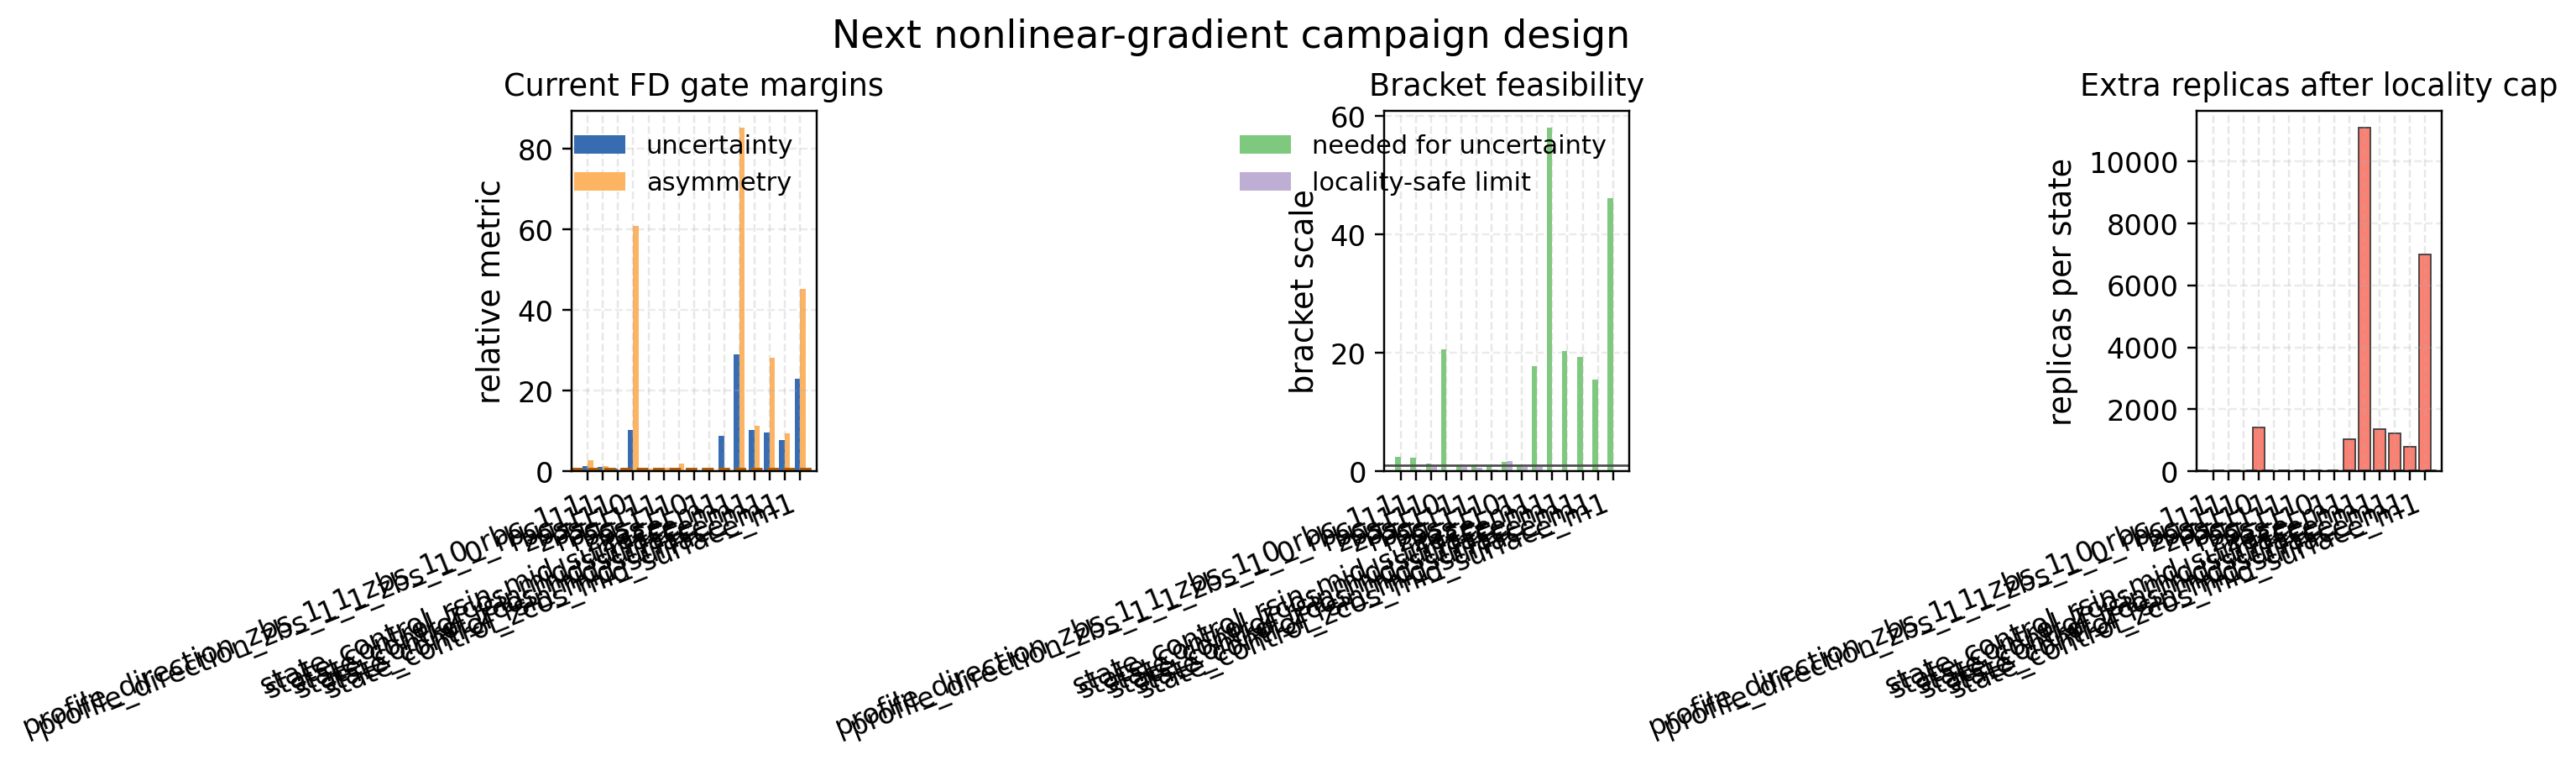

Source data for this figure (header and first rows):
rank, label, parameter_name, action, response_fraction, fd_asymmetry_rel, gradient_uncertainty_rel, uncertainty_required_bracket_scale, locality_safe_bracket_scale_limit, bracket_only_feasible, current_replicates_per_state, estimated_required_replicates_at_localit…, estimated_extra_replicates_at_locality_l…
1, profile_direction_zbs_1_1_zbs_1_0_rbc_1_…, profile_direction_zbs_1_1_zbs_1_0_rbc_1_…, shrink_or_replace_nonlocal_control, 0.036, 2.839, 1.222, 2.445, 0.1673, False, 3, 20, 17
2, profile_direction_zbs_1_1_zbs_1_0_rbc_1_…, profile_direction_zbs_1_1_zbs_1_0_rbc_1_…, shrink_or_replace_nonlocal_control, 0.05166, 1.372, 1.128, 2.256, 0.3462, False, 3, 17, 14
3, rbc_1_1:qa_ess_profile_gradient_rbc_1_1_…, rbc_1_1, design_better_conditioned_control_or_var…, 0.07224, 0.4754, 0.6831, 1.366, 0.9993, False, 5, 11, 6
4, zbs_1_0:qa_ess_profile_gradient_zbs_1_0_…, zbs_1_0, increase_checked_bracket_or_replace_cont…, 0.004515, 60.85, 10.31, 20.61, 0.007806, False, 3, 1403, 1400
5, zbs_1_1:qa_ess_profile_gradient_zbs_1_1_…, zbs_1_1, shrink_or_replace_nonlocal_control, 0.09563, 0.6048, 0.3553, 1.0, 0.7854, False, 3, 3, 0
6, rbc_1_1:qa_ess_rbc11_rel5_nonlinear_grad…, rbc_1_1, shrink_or_replace_nonlocal_control, 0.1177, 0.8967, 0.4023, 1.0, 0.5297, False, 3, 3, 0
7, rbc_1_1:qa_ess_rbc11_rel8_nonlinear_grad…, rbc_1_1, shrink_or_replace_nonlocal_control, 0.09923, 1.895, 0.5065, 1.013, 0.2507, False, 3, 4, 1
8, zbs_1_0:qa_ess_zbs10_rel5_nonlinear_grad…, zbs_1_0, add_limited_replicates_with_locality_cap, 0.06847, 0.2743, 0.7677, 1.535, 1.732, False, 3, 4, 1
9, zbs_1_1:qa_ess_zbs11_rel5_nonlinear_grad…, zbs_1_1, shrink_or_replace_nonlocal_control, 0.151, 0.6626, 0.2253, 1.0, 0.7169, False, 3, 3, 0
10, state_control_rsin_mid_surface_m1:qa_low…, state_control_rsin_mid_surface_m1, increase_checked_bracket_or_replace_cont…, 0.004159, 0.6926, 8.866, 17.73, 0.6858, False, 3, 1038, 1035
11, state_control_zcos_mid_surface_m1:qa_low…, state_control_zcos_mid_surface_m1, increase_checked_bracket_or_replace_cont…, 0.001247, 85.17, 28.97, 57.94, 0.005577, False, 3, 11078, 11075
12, state_control_rsin_mid_surface_m1:qa_low…, state_control_rsin_mid_surface_m1, increase_checked_bracket_or_replace_cont…, 0.004503, 11.23, 10.15, 20.3, 0.04228, False, 3, 1360, 1357
13, state_control_zcos_mid_surface_m1:qa_low…, state_control_zcos_mid_surface_m1, increase_checked_bracket_or_replace_cont…, 0.003726, 28.2, 9.652, 19.3, 0.01684, False, 3, 1230, 1227
14, state_control_rsin_mid_surface_m1:qa_low…, state_control_rsin_mid_surface_m1, increase_checked_bracket_or_replace_cont…, 0.00449, 9.507, 7.727, 15.45, 0.04996, False, 3, 789, 786
15, state_control_zcos_mid_surface_m1:qa_low…, state_control_zcos_mid_surface_m1, increase_checked_bracket_or_replace_cont…, 0.00147, 45.29, 23.02, 46.03, 0.01049, False, 3, 6994, 6991
